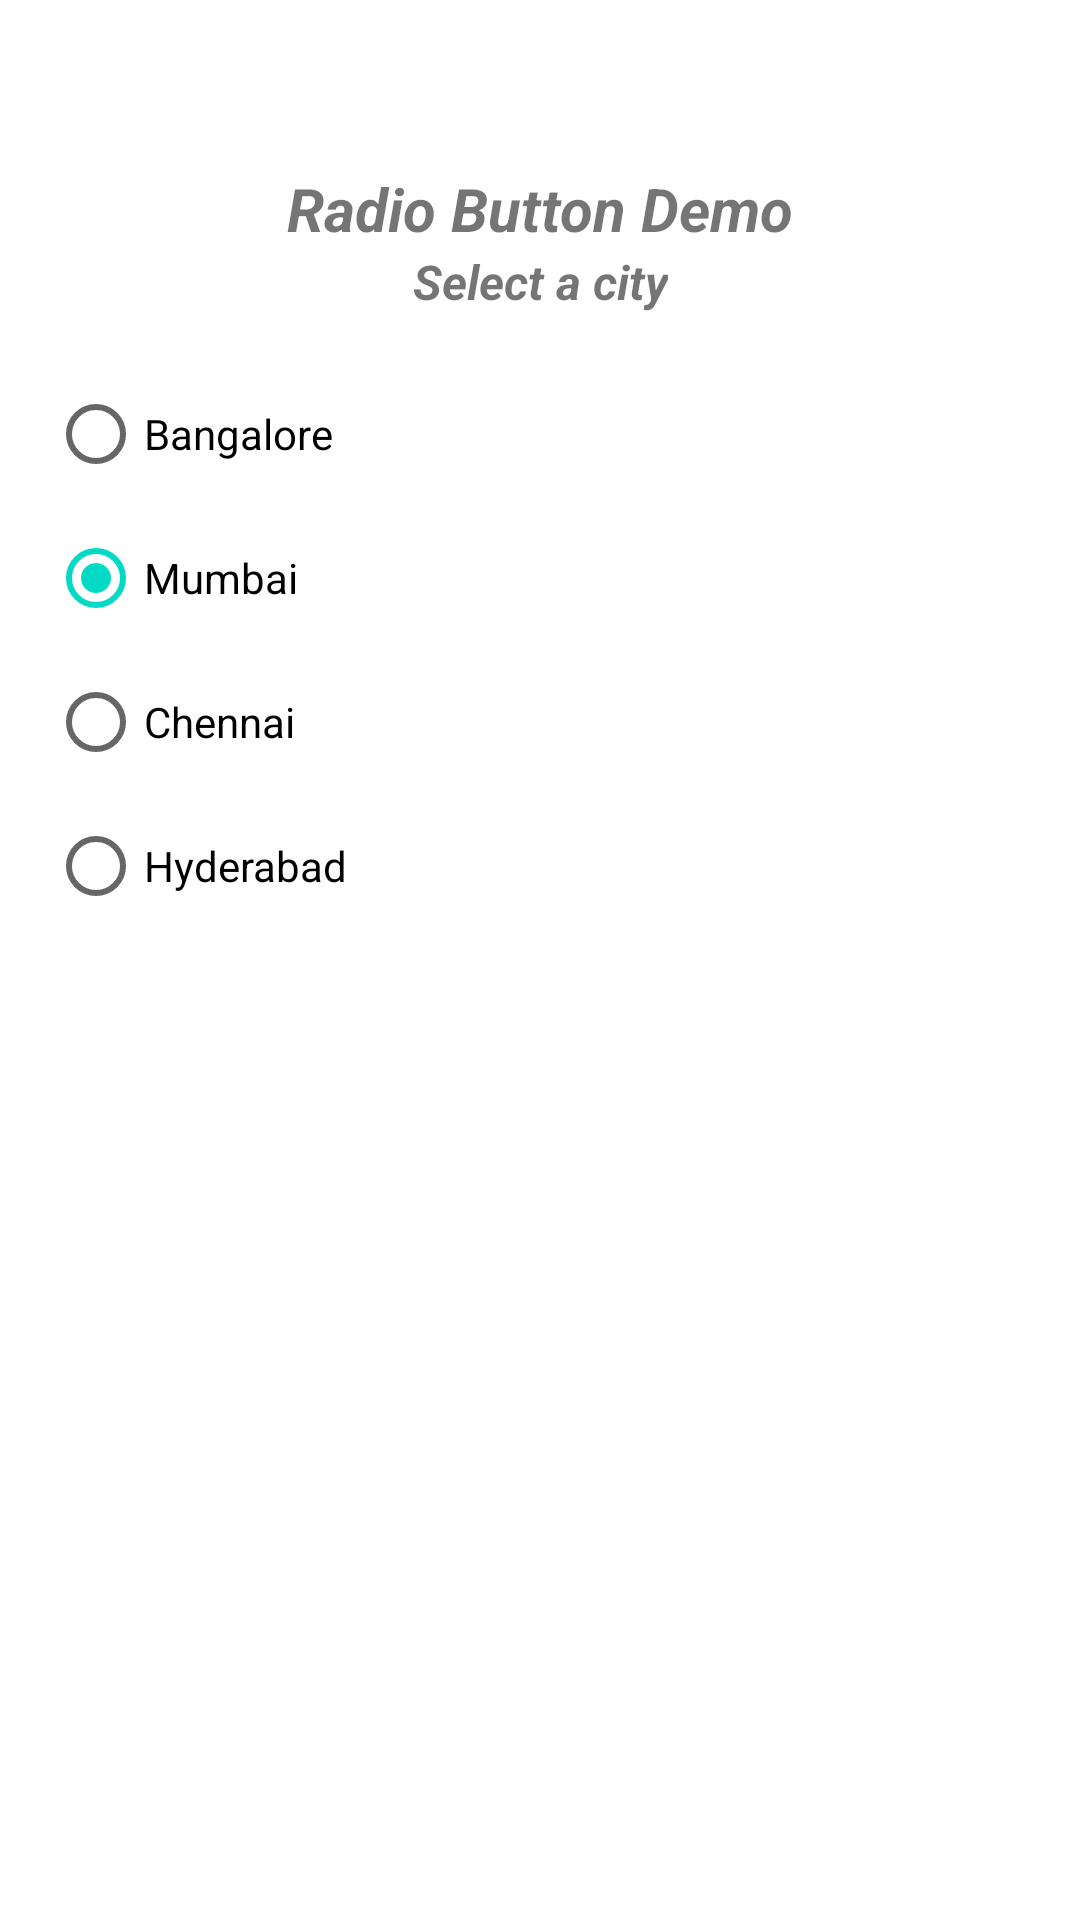

Produce the Android XML layout that renders to this screen, including the resource entries it uses.
<!-- AndroidManifest.xml: application theme Theme.UIDemoApp -->
<!-- res/layout/activity_radio_button.xml -->
<?xml version="1.0" encoding="utf-8"?>
<androidx.constraintlayout.widget.ConstraintLayout xmlns:android="http://schemas.android.com/apk/res/android"
    xmlns:app="http://schemas.android.com/apk/res-auto"
    xmlns:tools="http://schemas.android.com/tools"
    android:layout_width="match_parent"
    android:layout_height="match_parent"
    tools:context=".RadioButtonActivity">

    <TextView
        android:id="@+id/textView5"
        android:layout_width="wrap_content"
        android:layout_height="wrap_content"
        android:layout_marginTop="56dp"
        android:text="Radio Button Demo"
        android:textSize="20sp"
        android:textStyle="bold|italic"
        app:layout_constraintEnd_toEndOf="parent"
        app:layout_constraintStart_toStartOf="parent"
        app:layout_constraintTop_toTopOf="parent" />

    <TextView
        android:id="@+id/cityT"
        android:layout_width="wrap_content"
        android:layout_height="wrap_content"
        android:text="Select a city"
        android:textSize="16sp"
        android:textStyle="bold|italic"
        app:layout_constraintEnd_toEndOf="parent"
        app:layout_constraintHorizontal_bias="0.5"
        app:layout_constraintStart_toStartOf="parent"
        app:layout_constraintTop_toBottomOf="@+id/textView5" />

    <RadioGroup
        android:id="@+id/cityRG"
        android:layout_width="0dp"
        android:layout_height="wrap_content"
        android:layout_marginStart="16dp"
        android:layout_marginTop="16dp"
        android:layout_marginEnd="16dp"
        android:checkedButton="@id/bomR"
        app:layout_constraintEnd_toEndOf="parent"
        app:layout_constraintHorizontal_bias="0.0"
        app:layout_constraintStart_toStartOf="parent"
        app:layout_constraintTop_toBottomOf="@+id/cityT">

        <RadioButton
            android:id="@+id/blrR"
            android:layout_width="match_parent"
            android:layout_height="wrap_content"
            android:onClick="rbClicked"
            android:text="Bangalore" />

        <RadioButton
            android:id="@+id/bomR"
            android:layout_width="match_parent"
            android:layout_height="wrap_content"
            android:onClick="rbClicked"
            android:text="Mumbai" />

        <RadioButton
            android:id="@+id/chennaiR"
            android:layout_width="match_parent"
            android:layout_height="wrap_content"
            android:onClick="rbClicked"
            android:text="Chennai" />

        <RadioButton
            android:id="@+id/hydR"
            android:layout_width="match_parent"
            android:layout_height="wrap_content"
            android:onClick="rbClicked"
            android:text="Hyderabad" />
    </RadioGroup>
</androidx.constraintlayout.widget.ConstraintLayout>
<!-- resources referenced by this layout -->
<resources>
  <style name="Theme.UIDemoApp" parent="Theme.MaterialComponents.DayNight.DarkActionBar">
          
          <item name="colorPrimary">@color/purple_500</item>
          <item name="colorPrimaryVariant">@color/purple_700</item>
          <item name="colorOnPrimary">@color/white</item>
          
          <item name="colorSecondary">@color/teal_200</item>
          <item name="colorSecondaryVariant">@color/teal_700</item>
          <item name="colorOnSecondary">@color/black</item>
          
          <item name="android:statusBarColor" tools:targetApi="l">?attr/colorPrimaryVariant</item>
          
      </style>
  <!-- not gathered from this repository: default colours our renderer supplied (Android Studio template values) -->
  <color name="purple_500">#FF6200EE</color>
  <color name="purple_700">#FF3700B3</color>
  <color name="teal_200">#FF03DAC5</color>
  <color name="teal_700">#FF018786</color>
  <color name="black">#FF000000</color>
  <color name="white">#FFFFFFFF</color>
</resources>
